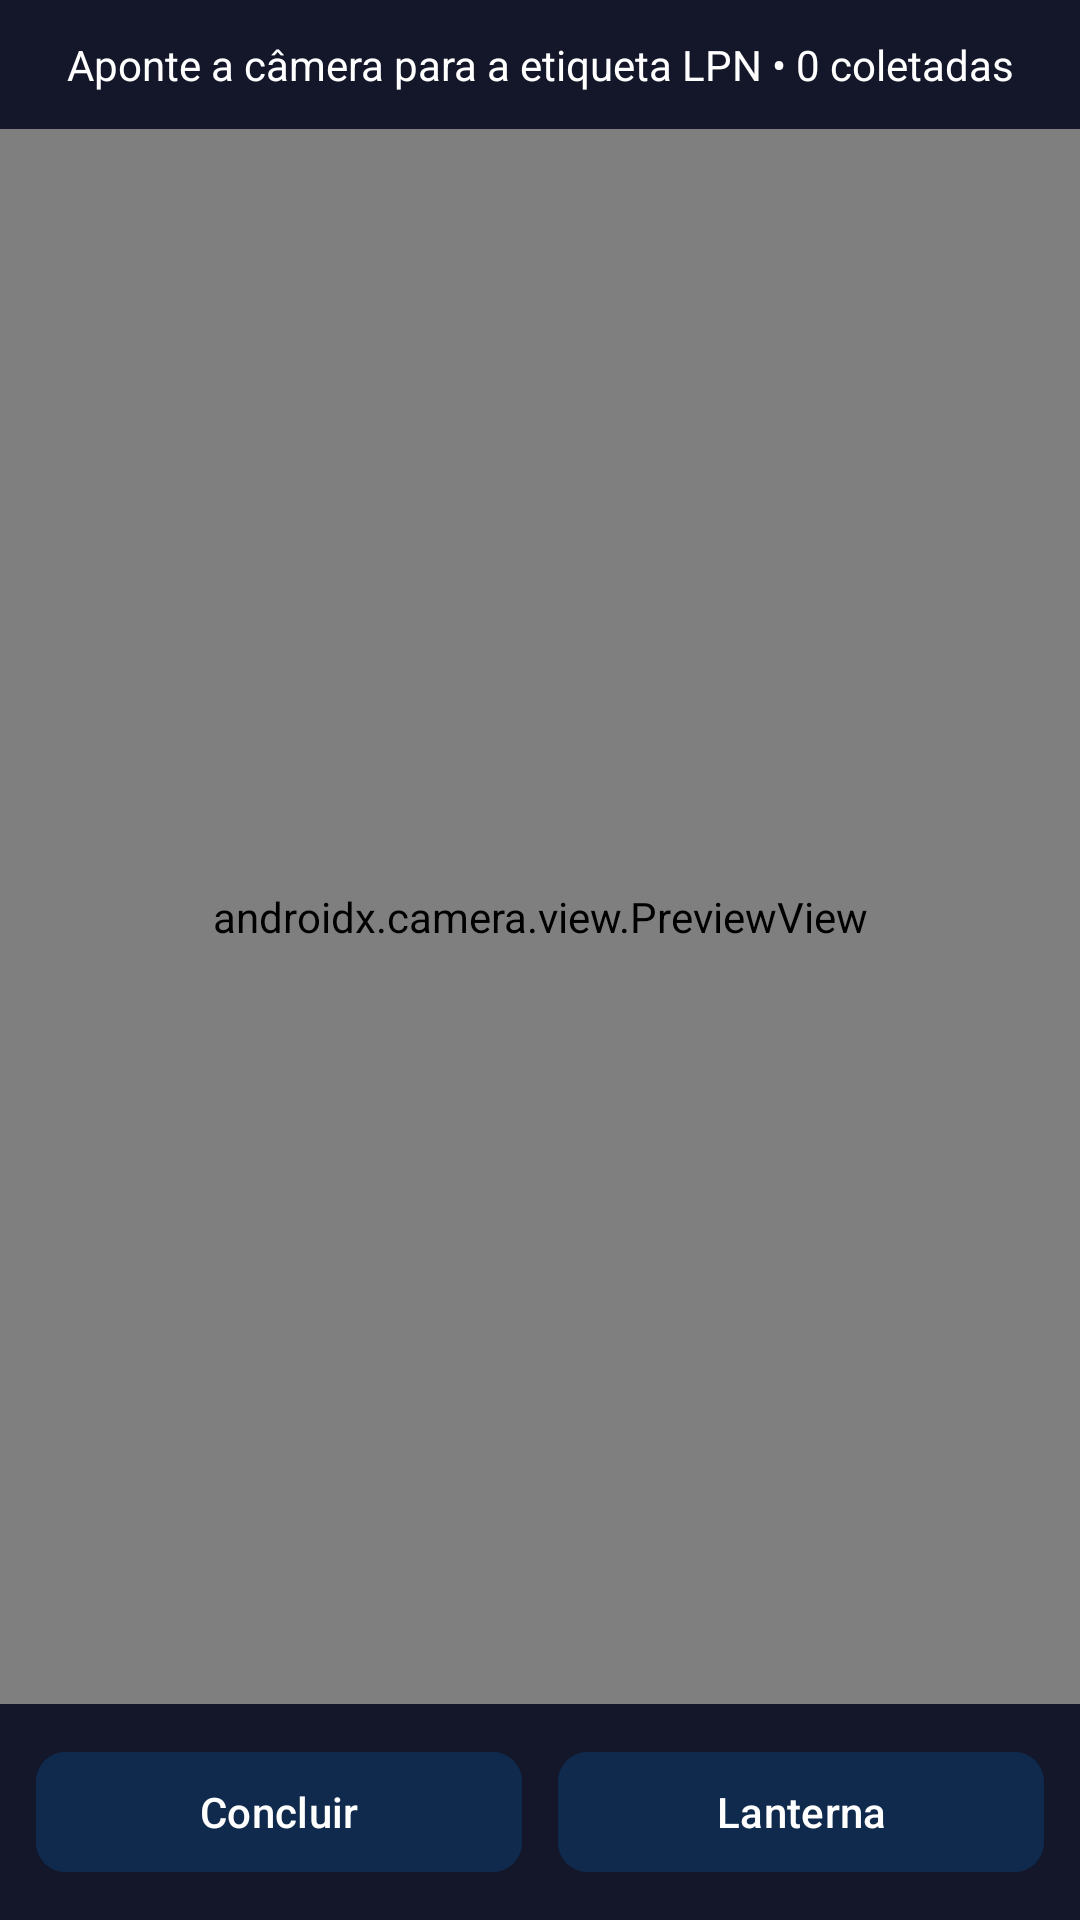

Write the Android layout XML for this screen, with the resource values it uses.
<!-- AndroidManifest.xml: activity theme Theme.LPNScanner -->
<!-- res/layout/activity_camera.xml -->
<?xml version="1.0" encoding="utf-8"?>
<androidx.coordinatorlayout.widget.CoordinatorLayout
    xmlns:android="http://schemas.android.com/apk/res/android"
    xmlns:app="http://schemas.android.com/apk/res-auto"
    android:layout_width="match_parent"
    android:layout_height="match_parent"
    android:background="#000">

    <LinearLayout
        android:layout_width="match_parent"
        android:layout_height="match_parent"
        android:orientation="vertical">

        
        <TextView
            android:id="@+id/tvHint"
            android:layout_width="match_parent"
            android:layout_height="wrap_content"
            android:text="Aponte a câmera para a etiqueta LPN • 0 coletadas"
            android:padding="12dp"
            android:textColor="#FFFFFF"
            android:textSize="14sp"
            android:gravity="center"
            android:background="#14172A" />

        
        <androidx.camera.view.PreviewView
            android:id="@+id/previewView"
            android:layout_width="match_parent"
            android:layout_height="0dp"
            android:layout_weight="1"
            android:keepScreenOn="true"
            app:implementationMode="compatible"
            android:background="#000"/>

        
        <LinearLayout
            android:layout_width="match_parent"
            android:layout_height="72dp"
            android:orientation="horizontal"
            android:gravity="center"
            android:padding="12dp"
            android:background="#14172A">

            
            <com.google.android.material.button.MaterialButton
                android:id="@+id/btnBack"
                android:layout_width="0dp"
                android:layout_height="match_parent"
                android:layout_weight="1"
                style="@style/Widget.LPN.OutlinedButton"
                android:text="Concluir"/>

            <Space
                android:layout_width="12dp"
                android:layout_height="0dp"/>

            <com.google.android.material.button.MaterialButton
                android:id="@+id/btnFlash"
                android:layout_width="0dp"
                android:layout_height="match_parent"
                android:layout_weight="1"
                style="@style/Widget.LPN.PrimaryButton"
                android:text="Lanterna"/>
        </LinearLayout>
    </LinearLayout>

</androidx.coordinatorlayout.widget.CoordinatorLayout>
<!-- resources referenced by this layout -->
<resources>
  <style name="Widget.LPN.OutlinedButton" parent="Widget.Material3.Button.OutlinedButton">
          <item name="android:strokeColor">@color/colorOutline</item>
          <item name="android:textColor">@android:color/white</item>
          <item name="cornerRadius">10dp</item>  
          <item name="rippleColor">@color/colorPrimaryPressed</item>
          <item name="android:backgroundTint">@color/colorPrimary</item>
      </style>
  <style name="Widget.LPN.PrimaryButton" parent="Widget.Material3.Button">
          <item name="android:backgroundTint">@color/colorPrimary</item>
          <item name="android:textColor">@android:color/white</item>
          <item name="cornerRadius">10dp</item>  
          <item name="rippleColor">@color/colorPrimaryPressed</item>
      </style>
  <style name="Theme.LPNScanner" parent="Theme.Material3.Light.NoActionBar">
          
          <item name="colorPrimary">@color/colorPrimary</item>
          <item name="colorPrimaryContainer">@color/colorPrimaryVariant</item>
          <item name="colorOnPrimary">@color/colorOnPrimary</item>
  
          <item name="colorSecondary">@color/colorSecondary</item>
          <item name="colorOnSecondary">@color/colorOnSecondary</item>
  
          <item name="colorSurface">@color/colorSurface</item>
          <item name="colorOnSurface">@color/colorOnSurface</item>
          <item name="colorOutline">@color/colorOutline</item>
  
          <item name="android:statusBarColor">@color/colorPrimary</item>
          <item name="android:navigationBarColor">@color/colorPrimary</item>
  
          
          <item name="materialButtonStyle">@style/Widget.LPN.PrimaryButton</item>
          <item name="materialButtonOutlinedStyle">@style/Widget.LPN.OutlinedButton</item>
      </style>
  <color name="colorOutline">#0F2A4D</color>
  <color name="colorPrimaryPressed">#12325C</color>
  <color name="colorPrimary">#0F2A4D</color>
  <color name="colorPrimaryVariant">#0A1E38</color>
  <color name="colorOnPrimary">#FFFFFF</color>
  <color name="colorSecondary">#183864</color>
  <color name="colorOnSecondary">#FFFFFF</color>
  <color name="colorSurface">#F4F6FA</color>
  <color name="colorOnSurface">#1B1C1E</color>
</resources>
